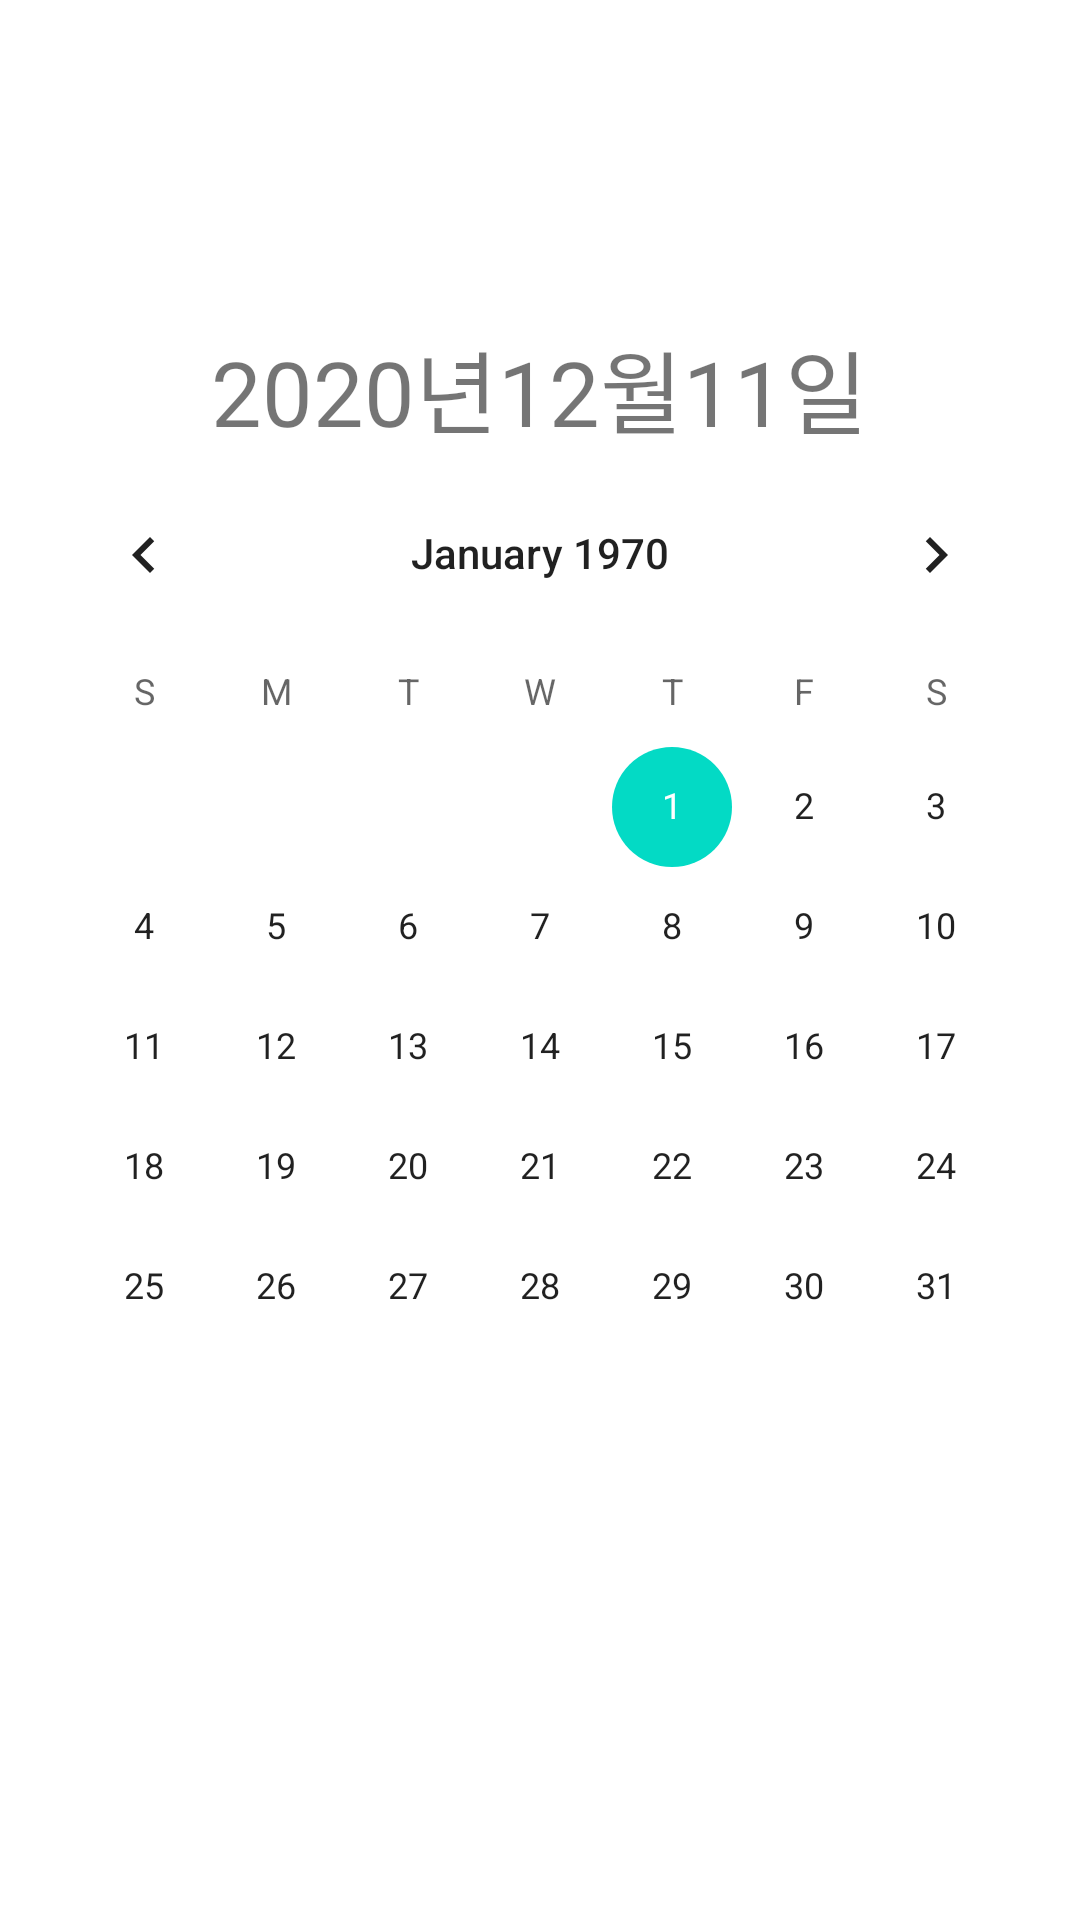

Reconstruct the res/layout file that produces this screen, plus the resources it refers to.
<!-- AndroidManifest.xml: application theme Theme.KHA -->
<!-- res/layout/calendar.xml -->
<?xml version="1.0" encoding="utf-8"?>
<RelativeLayout xmlns:android="http://schemas.android.com/apk/res/android"
    android:layout_width="match_parent" android:layout_height="match_parent">
    <TextView
        android:id="@+id/today"
        android:layout_width="wrap_content"
        android:layout_height="wrap_content"
        android:text="2020년12월11일"
        android:textSize="30sp"
        android:layout_above="@+id/calendarView"
        android:layout_centerHorizontal="true"/>
    <CalendarView
        android:id="@+id/calendarView"
        android:layout_width="wrap_content"
        android:layout_height="wrap_content"
        android:layout_centerVertical="true"
        android:layout_centerHorizontal="true"/>
</RelativeLayout>
<!-- resources referenced by this layout -->
<resources>
  <style name="Theme.KHA" parent="Theme.MaterialComponents.DayNight.DarkActionBar">
          
          <item name="colorPrimary">@color/purple_500</item>
          <item name="colorPrimaryVariant">@color/purple_700</item>
          <item name="colorOnPrimary">@color/white</item>
          
          <item name="colorSecondary">@color/teal_200</item>
          <item name="colorSecondaryVariant">@color/teal_700</item>
          <item name="colorOnSecondary">@color/black</item>
          
          <item name="android:statusBarColor" tools:targetApi="l">?attr/colorPrimaryVariant</item>
          
      </style>
  <!-- not gathered from this repository: default colours our renderer supplied (Android Studio template values) -->
  <color name="purple_500">#FF6200EE</color>
  <color name="purple_700">#FF3700B3</color>
  <color name="teal_200">#FF03DAC5</color>
  <color name="teal_700">#FF018786</color>
  <color name="black">#FF000000</color>
  <color name="white">#FFFFFFFF</color>
</resources>
